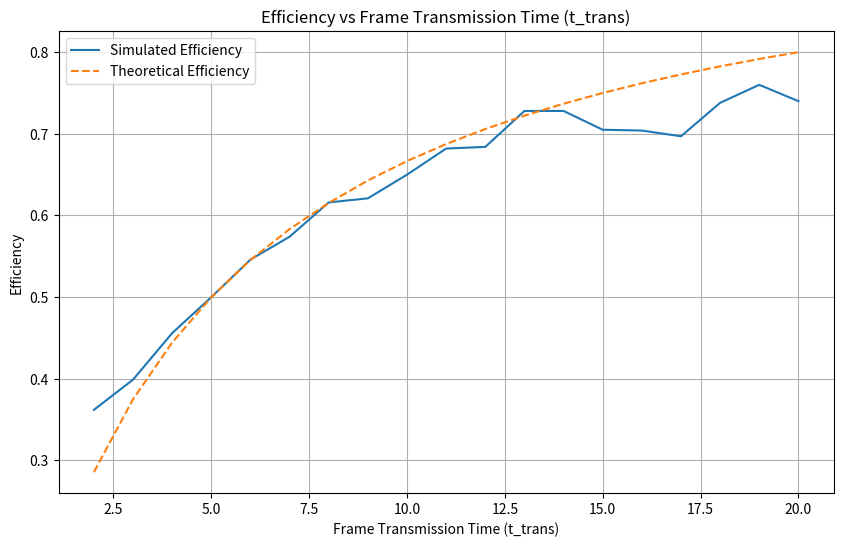

Write Python code to recreate this figure.
import random
import matplotlib.pyplot as plt

class Node:
    def __init__(self, node_id):
        self.node_id = node_id
        self.state = 'idle'
        self.send_time = None
        self.frame_length = None
        self.retransmit_count = 0
        self.K = None

def is_channel_idle(channel, current_time, propagation_delay):
    for entry in channel:
        if entry[1] + propagation_delay <= current_time:
            return False
    return True

def detect_collision(channel, node_id, current_time, propagation_delay):
    for entry in channel:
        if entry[0] != node_id and entry[1] + propagation_delay <= current_time:
            return True
    return False

def simulate_csma_cd(p, propagation_delay, t_trans, num_nodes=10, simulation_time=1000, time_step=0.1):
    nodes = [Node(i) for i in range(num_nodes)]
    channel = []
    sum_success = 0
    current_time = 0

    while current_time < simulation_time:
        for node in nodes:
            if node.state == 'idle':
                if random.random() < p:
                    node.frame_length = t_trans
                    if is_channel_idle(channel, current_time, propagation_delay):
                        node.state = 'sending'
                        node.send_time = current_time
                        channel.append([node.node_id, node.send_time, node.frame_length])
            elif node.state == 'sending':
                if detect_collision(channel, node.node_id, current_time, propagation_delay):
                    # 发生碰撞
                    node.state = 'retransmit_wait'
                    node.retransmit_count += 1
                    backoff_time = random.choice(range(2 ** min(10, node.retransmit_count))) * 2 * propagation_delay
                    node.K = current_time + backoff_time
                    channel.remove([node.node_id, node.send_time, node.frame_length])
                    channel.append([node.node_id, current_time, 0])
                elif current_time >= node.send_time + node.frame_length + propagation_delay:
                    # 成功发送
                    sum_success += node.frame_length
                    node.state = 'idle'
                    channel.remove([node.node_id, node.send_time, node.frame_length])
                    node.retransmit_count = 0
                    node.K = None
                    node.send_time = None
                    node.frame_length = None
            elif node.state == 'retransmit_wait':
                if node.K <= current_time and is_channel_idle(channel, current_time, propagation_delay):
                    node.state = 'sending'
                    node.send_time = current_time
                    node.frame_length = t_trans
                    channel.append([node.node_id, node.send_time, node.frame_length])

        # 清理已完成的传输记录
        channel = [entry for entry in channel if entry[1] + entry[2] + propagation_delay > current_time]

        current_time += time_step

    return sum_success / simulation_time

# 参数设置
p = 0.1  # 每个时间步生成帧的概率
propagation_delay = 1  # 假设传播时延为1秒

# 计算不同 t_trans 下的效率
t_trans_values = range(2, 21)
efficiencies = []

for t_trans in t_trans_values:
    efficiency = simulate_csma_cd(p, propagation_delay, t_trans)
    efficiencies.append(efficiency)

# 绘制图形
plt.figure(figsize=(10, 6))
plt.plot(t_trans_values, efficiencies, label='Simulated Efficiency')
plt.plot(t_trans_values, [1 / (1 + 5 * propagation_delay / t) for t in t_trans_values], label='Theoretical Efficiency', linestyle='--')
plt.xlabel('Frame Transmission Time (t_trans)')
plt.ylabel('Efficiency')
plt.title('Efficiency vs Frame Transmission Time (t_trans)')
plt.legend()
plt.grid(True)
plt.show()

# 打印理论效率
print(1 / (1 + 5 * propagation_delay / 8))

